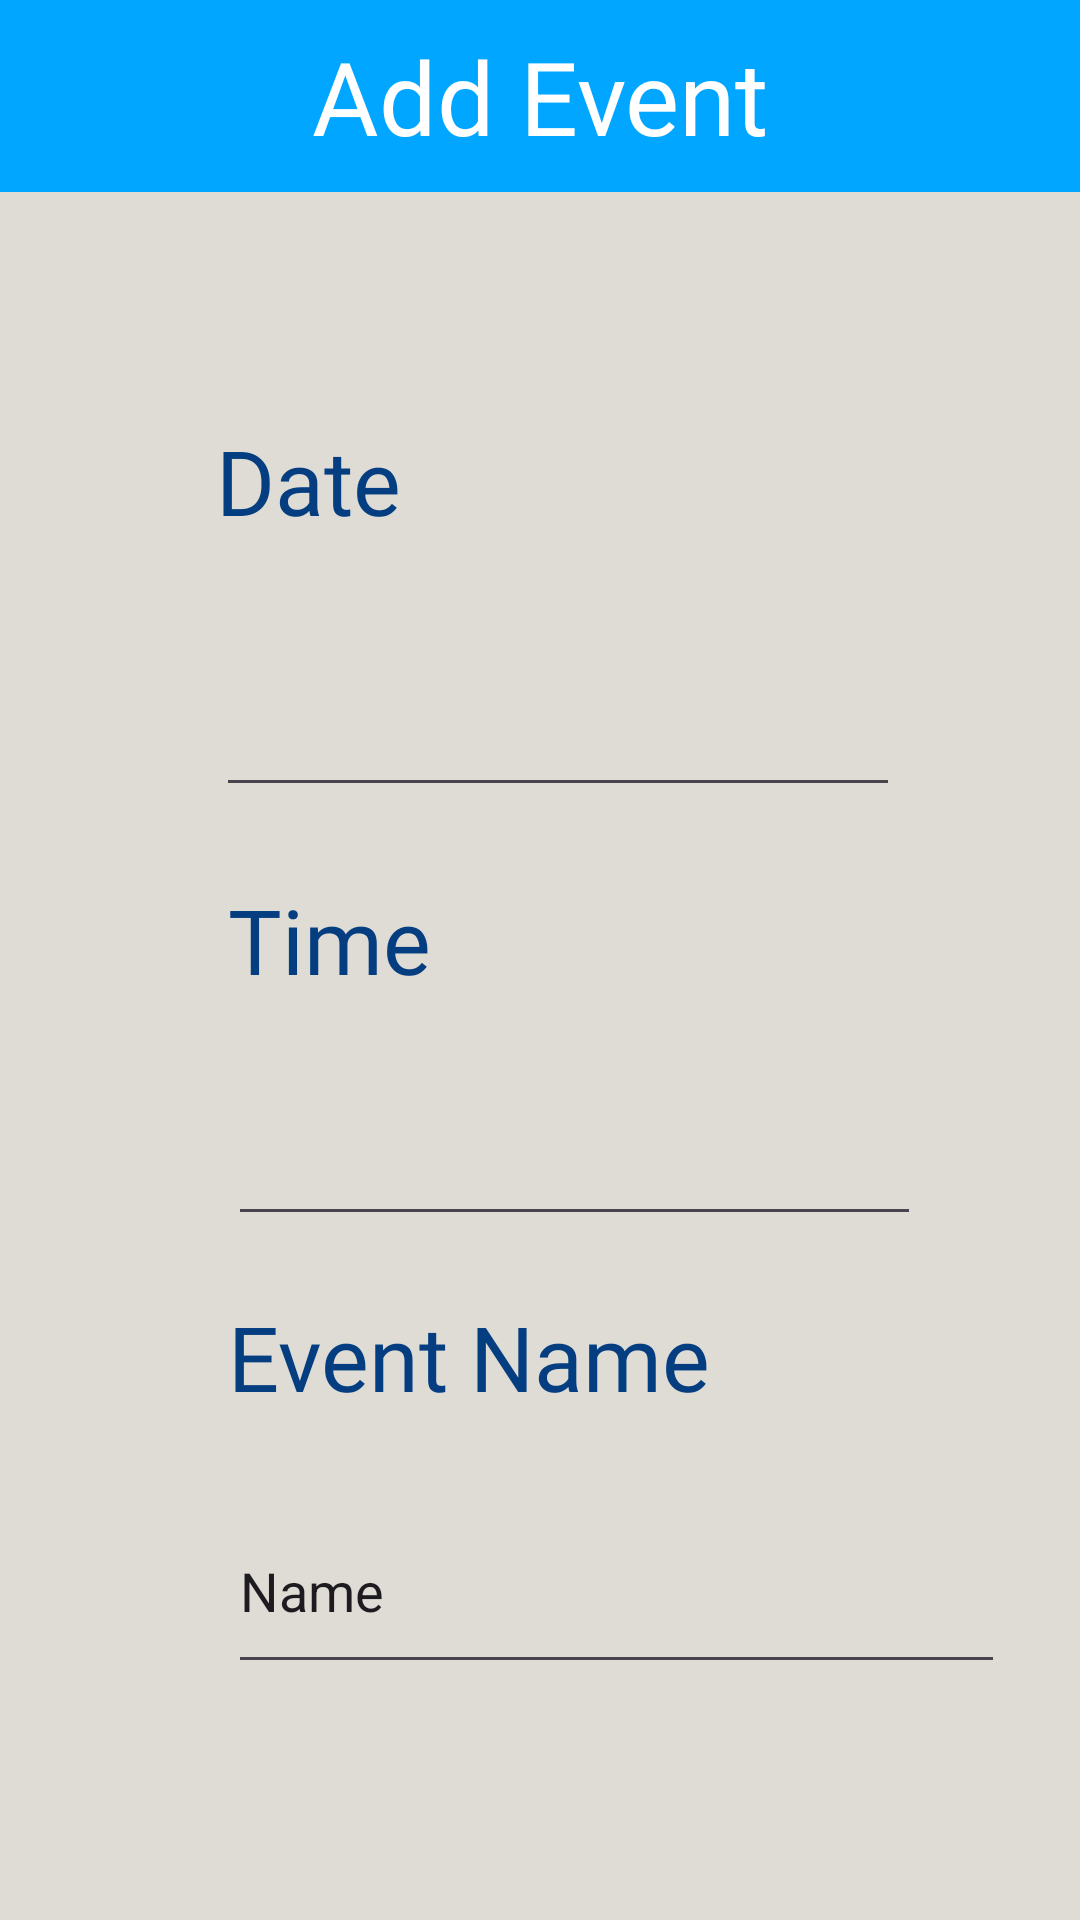

Produce the Android XML layout that renders to this screen, including the resource entries it uses.
<!-- AndroidManifest.xml: application theme Theme.IntelLinktualApp -->
<!-- res/layout/add_event_layout.xml -->
<?xml version="1.0" encoding="utf-8"?>
<LinearLayout xmlns:android="http://schemas.android.com/apk/res/android"
    xmlns:app="http://schemas.android.com/apk/res-auto"
    xmlns:tools="http://schemas.android.com/tools"
    android:layout_width="match_parent"
    android:layout_height="match_parent">

    <androidx.constraintlayout.widget.ConstraintLayout
        android:layout_width="match_parent"
        android:layout_height="match_parent"
        android:background="@color/cream">

        <androidx.appcompat.widget.Toolbar
            android:id="@+id/AddEvent_toolbar"
            android:layout_width="409dp"
            android:layout_height="wrap_content"
            android:background="@color/cyan"
            android:minHeight="?attr/actionBarSize"
            android:theme="?attr/actionBarTheme"
            app:layout_constraintEnd_toEndOf="parent"
            app:layout_constraintStart_toStartOf="parent"
            app:layout_constraintTop_toTopOf="parent" />

        <TextView
            android:id="@+id/AddEvent_TV"
            android:layout_width="wrap_content"
            android:layout_height="wrap_content"
            android:fontFamily="@font/abril_fatface"
            android:text="Add Event"
            android:textColor="@color/white"
            android:textSize="34sp"
            app:layout_constraintBottom_toBottomOf="@+id/AddEvent_toolbar"
            app:layout_constraintEnd_toEndOf="@+id/AddEvent_toolbar"
            app:layout_constraintStart_toStartOf="@+id/AddEvent_toolbar"
            app:layout_constraintTop_toTopOf="@+id/AddEvent_toolbar" />

        <ImageButton
            android:id="@+id/addEvent_imageButton"
            android:layout_width="60dp"
            android:layout_height="51dp"
            android:background="@color/cyan"
            android:scaleType="fitXY"
            app:layout_constraintBottom_toBottomOf="@+id/AddEvent_TV"
            app:layout_constraintEnd_toEndOf="@+id/AddEvent_toolbar"
            app:layout_constraintHorizontal_bias="1.0"
            app:layout_constraintStart_toEndOf="@+id/AddEvent_TV"
            app:srcCompat="@drawable/baseline_check_24" />

        <TextView
            android:id="@+id/Date_TV"
            android:layout_width="90dp"
            android:layout_height="50dp"
            android:layout_marginStart="72dp"
            android:layout_marginTop="76dp"
            android:fontFamily="@font/abril_fatface"
            android:text="Date"
            android:textColor="#043E80"
            android:textSize="30sp"
            app:layout_constraintStart_toStartOf="parent"
            app:layout_constraintTop_toBottomOf="@+id/AddEvent_toolbar" />

        <EditText
            android:id="@+id/editTextDate"
            android:layout_width="228dp"
            android:layout_height="67dp"
            android:layout_marginStart="72dp"
            android:layout_marginTop="12dp"
            android:ems="10"
            android:inputType="date"
            app:layout_constraintStart_toStartOf="parent"
            app:layout_constraintTop_toBottomOf="@+id/Date_TV" />

        <TextView
            android:id="@+id/Time_TV"
            android:layout_width="81dp"
            android:layout_height="44dp"
            android:layout_marginStart="76dp"
            android:layout_marginTop="24dp"
            android:fontFamily="@font/abril_fatface"
            android:text="Time"
            android:textColor="#043E80"
            android:textSize="30sp"
            app:layout_constraintStart_toStartOf="parent"
            app:layout_constraintTop_toBottomOf="@+id/editTextDate" />

        <EditText
            android:id="@+id/editTextTime"
            android:layout_width="231dp"
            android:layout_height="59dp"
            android:layout_marginStart="76dp"
            android:layout_marginTop="16dp"
            android:ems="10"
            android:inputType="time"
            app:layout_constraintStart_toStartOf="parent"
            app:layout_constraintTop_toBottomOf="@+id/Time_TV" />

        <TextView
            android:id="@+id/EventName_TV"
            android:layout_width="wrap_content"
            android:layout_height="wrap_content"
            android:layout_marginStart="76dp"
            android:layout_marginTop="20dp"
            android:fontFamily="@font/abril_fatface"
            android:text="Event Name"
            android:textColor="#043E80"
            android:textSize="30sp"
            app:layout_constraintStart_toStartOf="parent"
            app:layout_constraintTop_toBottomOf="@+id/editTextTime" />

        <EditText
            android:id="@+id/enterEventName"
            android:layout_width="259dp"
            android:layout_height="65dp"
            android:layout_marginStart="76dp"
            android:layout_marginTop="24dp"
            android:ems="10"
            android:inputType="text"
            android:text="Name"
            app:layout_constraintStart_toStartOf="parent"
            app:layout_constraintTop_toBottomOf="@+id/EventName_TV" />

    </androidx.constraintlayout.widget.ConstraintLayout>
</LinearLayout>
<!-- resources referenced by this layout -->
<resources>
  <color name="cream">#FFDFDCD5</color>
  <color name="cyan">#00A6FF</color>
  <color name="white">#FFFFFFFF</color>
  <style name="Theme.IntelLinktualApp" parent="Base.Theme.IntelLinktualApp" />
  <style name="Base.Theme.IntelLinktualApp" parent="Theme.Material3.DayNight.NoActionBar">
          
          
          <item name="colorAccent">@color/cyan</item>
  
      </style>
</resources>
